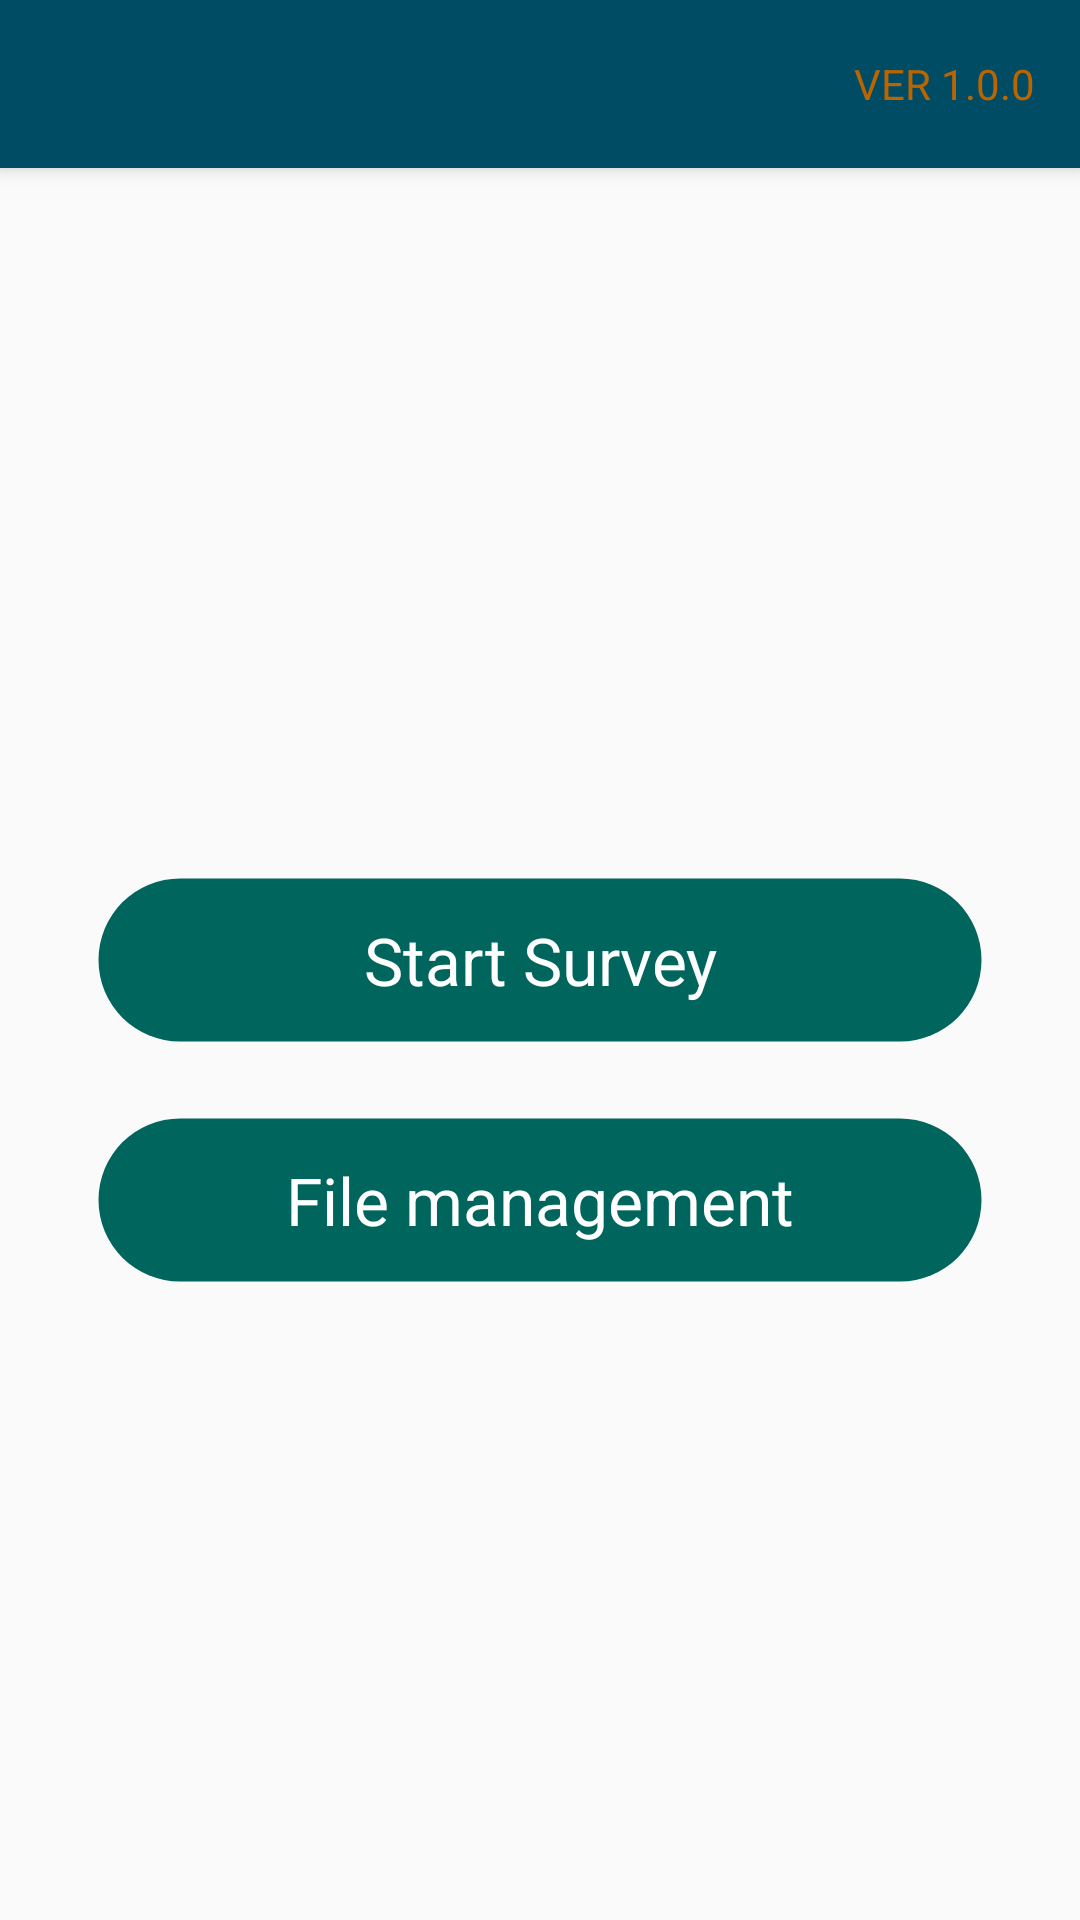

Layout XML and referenced resources for this Android screen:
<!-- AndroidManifest.xml: application theme AppTheme.NoActionBar -->
<!-- res/layout/activity_home.xml -->
<?xml version="1.0" encoding="utf-8"?>
<android.support.design.widget.CoordinatorLayout xmlns:android="http://schemas.android.com/apk/res/android"
    xmlns:app="http://schemas.android.com/apk/res-auto"
    xmlns:tools="http://schemas.android.com/tools"
    android:layout_width="match_parent"
    android:layout_height="match_parent"
    android:fitsSystemWindows="true"
    tools:context="au.appxperts.ga.mapsurvey.activity.HomeActivity">

    <android.support.design.widget.AppBarLayout
        android:layout_width="match_parent"
        android:layout_height="wrap_content"
        android:theme="@style/AppTheme.AppBarOverlay">

        <RelativeLayout
            android:id="@+id/toolbar"
            android:layout_width="match_parent"
            android:layout_height="?attr/actionBarSize"
            android:background="?attr/colorPrimary"
            app:popupTheme="@style/AppTheme.PopupOverlay">

            <TextView
                android:layout_width="144dp"
                android:layout_height="match_parent"
                android:layout_marginRight="15dp"
                android:layout_alignParentRight="true"
                android:text="@string/version"
                android:textColor="@color/colorAccent"
                android:gravity="right|center_vertical"/>


        </RelativeLayout>

    </android.support.design.widget.AppBarLayout>

    <include layout="@layout/content_home"/>



</android.support.design.widget.CoordinatorLayout>
<!-- res/layout/content_home.xml (included above) -->
<?xml version="1.0" encoding="utf-8"?>
<RelativeLayout xmlns:android="http://schemas.android.com/apk/res/android"
    xmlns:app="http://schemas.android.com/apk/res-auto"
    xmlns:tools="http://schemas.android.com/tools"
    android:layout_width="match_parent"
    android:layout_height="match_parent"
    app:layout_behavior="@string/appbar_scrolling_view_behavior"
    tools:context="au.appxperts.ga.mapsurvey.activity.HomeActivity"
    android:layout_marginTop="-56dp"
    tools:showIn="@layout/activity_home">


    <Button
        android:id="@+id/startSurvey"
        android:layout_width="match_parent"
        android:layout_height="?attr/actionBarSize"
        android:layout_centerInParent="true"
        android:text="@string/start_survey"
        android:textColor="@android:color/white"
        android:textAppearance="?android:attr/textAppearanceLarge"
        android:textAllCaps="false"
        android:layout_marginLeft="@dimen/activity_top_margin"
        android:layout_marginRight="@dimen/activity_top_margin"

        android:background="@drawable/round_corner_green_parrot"/>


    <Button
        android:id="@+id/fileManagment"
        android:layout_below="@id/startSurvey"
        android:layout_width="match_parent"
        android:layout_marginTop="24dp"
        android:layout_height="?attr/actionBarSize"
        android:layout_centerInParent="true"
        android:text="@string/file_managmentwithsmallm"
        android:textColor="@android:color/white"
        android:textAppearance="?android:attr/textAppearanceLarge"
        android:textAllCaps="false"
        android:layout_marginLeft="@dimen/activity_top_margin"
        android:layout_marginRight="@dimen/activity_top_margin"
        android:background="@drawable/round_corner_green_parrot"/>



</RelativeLayout>
<!-- resources referenced by this layout -->
<resources>
  <color name="colorAccent">#bb6500</color>
  <dimen name="activity_top_margin">32dp</dimen>
  <!-- drawable round_corner_green_parrot (drawable) -->
  <?xml version="1.0" encoding="utf-8"?>
  <shape xmlns:android="http://schemas.android.com/apk/res/android"
      android:shape="rectangle" >
      <corners android:radius="30dp"  />
      <stroke android:width="5px" android:color="#00000000" />
      <solid android:color="@color/green_panton_spot"/>
  </shape>
  <string name="file_managmentwithsmallm">File management</string>
  <string name="start_survey">Start Survey</string>
  <string name="version">VER 1.0.0</string>
  <style name="AppTheme.AppBarOverlay" parent="ThemeOverlay.AppCompat.Dark.ActionBar" />
  <style name="AppTheme.PopupOverlay" parent="ThemeOverlay.AppCompat.Light" />
  <style name="AppTheme.NoActionBar">
          <item name="windowActionBar">false</item>
          <item name="windowNoTitle">true</item>
      </style>
  <color name="green_panton_spot">#00655c</color>
</resources>
